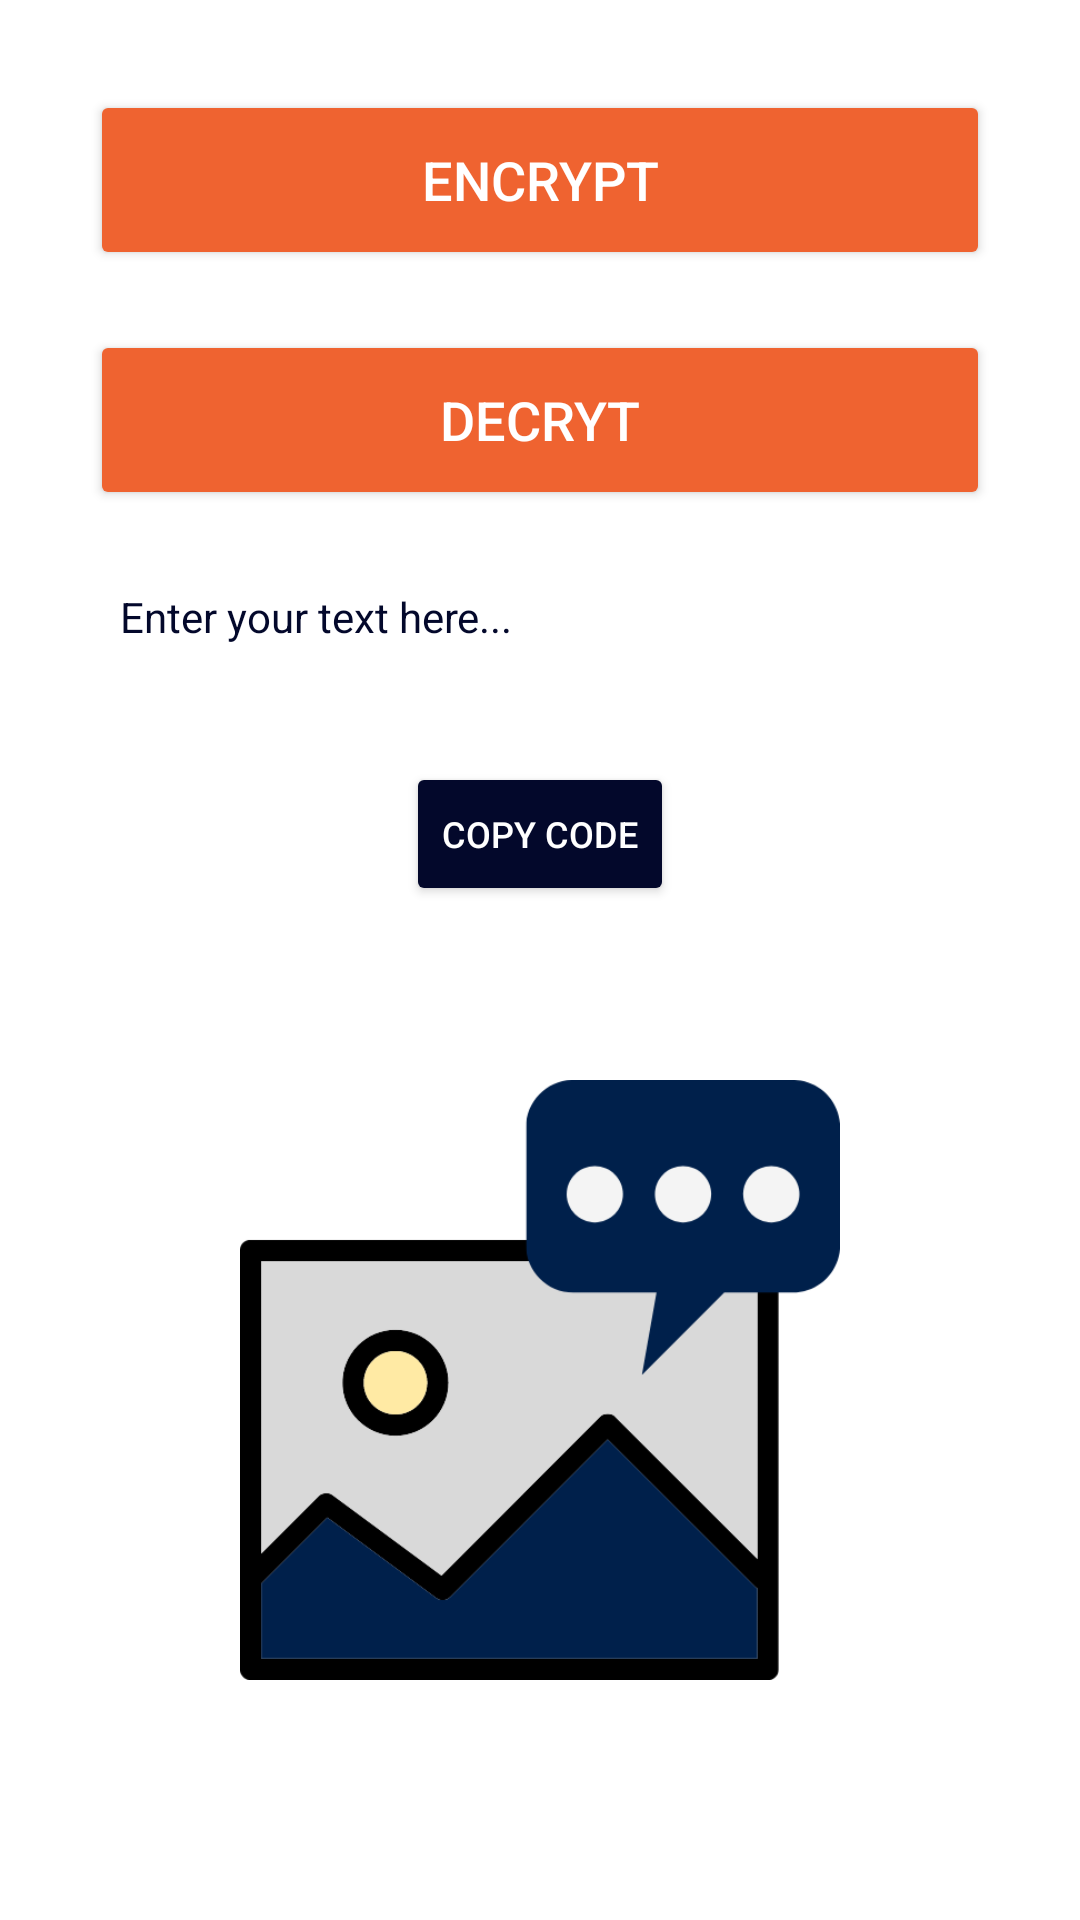

Reconstruct the res/layout file that produces this screen, plus the resources it refers to.
<!-- AndroidManifest.xml: application theme Theme.Cryptable -->
<!-- res/layout/activity_image_encrypt.xml -->
<?xml version="1.0" encoding="utf-8"?>
<androidx.constraintlayout.widget.ConstraintLayout xmlns:android="http://schemas.android.com/apk/res/android"
    xmlns:app="http://schemas.android.com/apk/res-auto"
    xmlns:tools="http://schemas.android.com/tools"
    android:layout_width="match_parent"
    android:layout_height="match_parent"
    android:background="@drawable/background"
    tools:context=".ImageEncrypt">



    <ImageView
        android:id="@+id/imageView"
        android:layout_width="200dp"
        android:layout_height="300dp"
        android:layout_marginBottom="30dp"
        android:elevation="3dp"
        app:layout_constraintBottom_toBottomOf="parent"
        app:layout_constraintEnd_toEndOf="parent"
        app:layout_constraintStart_toStartOf="parent"
        app:srcCompat="@drawable/img_logo" />

    <Button
        android:id="@+id/enc_img_btn"
        android:layout_width="match_parent"
        android:layout_height="60dp"
        android:layout_marginHorizontal="30dp"
        android:layout_marginTop="30dp"
        android:backgroundTint="@color/pastel"
        android:text="Encrypt"
        android:textColor="@color/white"
        android:textSize="18sp"
        app:layout_constraintEnd_toEndOf="parent"
        app:layout_constraintStart_toStartOf="parent"
        app:layout_constraintTop_toTopOf="parent" />

    <Button
        android:id="@+id/dec_img_btn"
        android:layout_width="match_parent"
        android:layout_height="60dp"
        android:layout_marginHorizontal="30dp"
        android:layout_marginTop="20dp"
        android:backgroundTint="@color/pastel"
        android:text="Decryt"
        android:textColor="@color/white"
        android:textSize="18sp"
        app:layout_constraintEnd_toEndOf="parent"
        app:layout_constraintStart_toStartOf="parent"
        app:layout_constraintTop_toBottomOf="@+id/enc_img_btn" />


    <ScrollView
        android:layout_width="0dp"
        android:layout_height="0dp"
        android:layout_marginStart="30dp"
        android:layout_marginTop="16dp"
        android:layout_marginEnd="30dp"
        android:layout_marginBottom="8dp"
        app:layout_constraintBottom_toTopOf="@+id/copy_img_btn_dec"
        app:layout_constraintEnd_toEndOf="parent"
        app:layout_constraintStart_toStartOf="parent"
        app:layout_constraintTop_toBottomOf="@+id/dec_img_btn">

        <LinearLayout
            android:layout_width="match_parent"
            android:layout_height="wrap_content"
            android:orientation="vertical">

            <EditText
                android:id="@+id/encText"
                android:layout_width="match_parent"
                android:layout_height="wrap_content"
                android:textSize="14sp"
                android:background="@color/white"
                android:padding="10dp"
                android:hint="Enter your text here..."
                android:textColor="@color/navy_blue"
                android:textColorHint="@color/navy_blue" />

        </LinearLayout>
    </ScrollView>

    <Button
        android:id="@+id/copy_img_btn_dec"
        android:layout_width="wrap_content"
        android:layout_height="wrap_content"
        android:layout_gravity="center"
        android:layout_marginHorizontal="30dp"
        android:layout_marginBottom="8dp"
        android:backgroundTint="@color/navy_blue"
        android:onClick="copyImgCode"
        android:text="Copy Code"
        android:textColor="@color/white"
        android:textSize="12sp"
        app:layout_constraintBottom_toTopOf="@+id/imageView"
        app:layout_constraintEnd_toEndOf="parent"
        app:layout_constraintStart_toStartOf="parent" />

</androidx.constraintlayout.widget.ConstraintLayout>
<!-- resources referenced by this layout -->
<resources>
  <color name="navy_blue">#03082b</color>
  <color name="pastel">#EF6330</color>
  <color name="white">#FFFFFFFF</color>
  <!-- drawable img_logo: png bitmap (drawable, 19187 bytes) -->
  <style name="Theme.Cryptable" parent="Theme.MaterialComponents.DayNight.DarkActionBar">
          
          <item name="colorPrimary">@color/navy_blue</item>
          <item name="colorPrimaryVariant">@color/light_blue</item>
          <item name="colorOnPrimary">@color/white</item>
          
          <item name="colorSecondary">@color/teal_200</item>
          <item name="colorSecondaryVariant">@color/teal_700</item>
          <item name="colorOnSecondary">@color/black</item>
          
          <item name="android:statusBarColor" tools:targetApi="l">?attr/colorPrimary</item>
          
      </style>
  <color name="light_blue">#0015AA</color>
  <color name="teal_200">#FF03DAC5</color>
  <color name="teal_700">#FF018786</color>
  <color name="black">#FF000000</color>
</resources>
